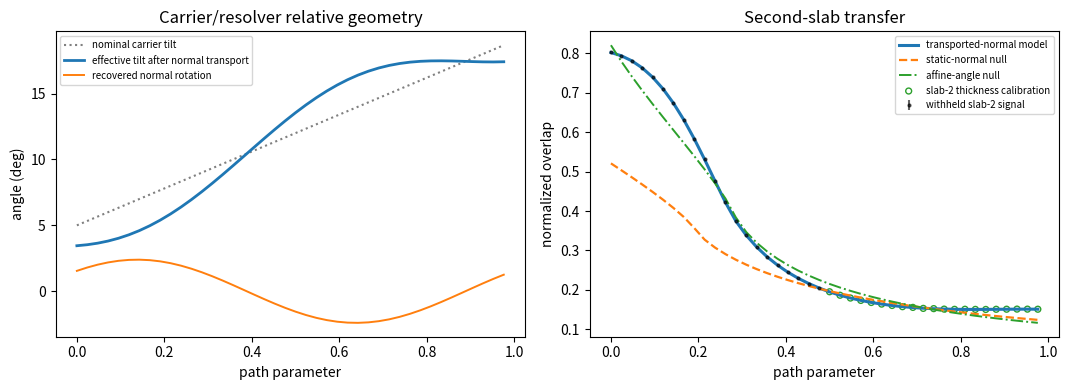

Source code (Python):
#!/usr/bin/env python3
"""Blind finite-core profile recovery with a rotating resolving normal.

The carrier loop orientation is prescribed by a nominal tilt schedule.  The
resolving normal undergoes a sinusoidal angular transport.  A first slab fits
the shared carrier (r, alpha) and transport (amplitude, phase); a second slab
fits only its thickness from high-incidence observations and withholds contact.
"""
from __future__ import annotations

import json
from pathlib import Path

import matplotlib.pyplot as plt
import numpy as np
from scipy.optimize import least_squares
from scipy.special import betainc

SEED = 2026100702
R_LOOP = 1.0
N_PHI = 2048
PHI = (np.arange(N_PHI) + 0.5) * (2 * np.pi / N_PHI)
SIN_PHI = np.sin(PHI)


def cdf(z: np.ndarray, radius: float, alpha: float) -> np.ndarray:
    y = np.asarray(z) / radius
    out = np.empty_like(y, dtype=float)
    out[y <= -1] = 0.0
    out[y >= 1] = 1.0
    m = (y > -1) & (y < 1)
    ym = y[m]
    out[m] = 0.5 + 0.5 * np.sign(ym) * betainc(0.5, alpha + 1, ym * ym)
    return out


def weight(u: np.ndarray, d: float, r: float, alpha: float) -> np.ndarray:
    return cdf(d / 2 - u, r, alpha) - cdf(-d / 2 - u, r, alpha)


def transported_tilt(nominal_deg: np.ndarray, phase_coord: np.ndarray,
                     amplitude_deg: float, phase_rad: float) -> np.ndarray:
    psi = amplitude_deg * np.sin(2 * np.pi * phase_coord + phase_rad)
    return nominal_deg - psi


def signal(nominal_deg: np.ndarray, phase_coord: np.ndarray, d: float, r: float,
           alpha: float, amplitude_deg: float, phase_rad: float) -> np.ndarray:
    theta = transported_tilt(nominal_deg, phase_coord, amplitude_deg, phase_rad)
    return signal_eff(theta, d, r, alpha)


def signal_eff(theta_deg: np.ndarray, d: float, r: float, alpha: float) -> np.ndarray:
    theta = np.deg2rad(theta_deg)
    u = R_LOOP * np.sin(theta)[:, None] * SIN_PHI[None, :]
    return weight(u, d, r, alpha).mean(axis=1)


def support(nominal_deg: np.ndarray, phase_coord: np.ndarray, d: float, r: float,
            amplitude_deg: float, phase_rad: float) -> np.ndarray:
    theta = transported_tilt(nominal_deg, phase_coord, amplitude_deg, phase_rad)
    return support_eff(theta, d, r)


def support_eff(theta_deg: np.ndarray, d: float, r: float) -> np.ndarray:
    theta = np.deg2rad(theta_deg)
    amp = R_LOOP * np.abs(np.sin(theta))
    aeff = d / 2 + r
    out = np.ones_like(amp)
    m = amp > aeff
    out[m] = 2 / np.pi * np.arcsin(aeff / amp[m])
    return out


def main() -> None:
    rng = np.random.default_rng(SEED)
    truth = {
        "d1": 0.080, "d2": 0.140, "radius": 0.060, "alpha": 0.650,
        "normal_amplitude_deg": 2.400, "normal_phase_rad": 0.700,
    }
    n = 42
    tau = np.linspace(0, 1, n, endpoint=False)
    nominal = 5.0 + 14.0 * tau
    sigma_s, sigma_f = 2e-4, 8e-4

    def noisy(d: float) -> tuple[np.ndarray, np.ndarray]:
        s = signal(nominal, tau, d, truth["radius"], truth["alpha"],
                   truth["normal_amplitude_deg"], truth["normal_phase_rad"])
        f = support(nominal, tau, d, truth["radius"],
                    truth["normal_amplitude_deg"], truth["normal_phase_rad"])
        return s + rng.normal(0, sigma_s, n), f + rng.normal(0, sigma_f, n)

    obs1s, obs1f = noisy(truth["d1"])
    obs2s, obs2f = noisy(truth["d2"])

    def res_dynamic(x: np.ndarray) -> np.ndarray:
        d, r, alpha, ampdeg, phase = x
        return np.r_[
            (signal(nominal, tau, d, r, alpha, ampdeg, phase) - obs1s) / sigma_s,
            (support(nominal, tau, d, r, ampdeg, phase) - obs1f) / sigma_f,
        ]

    starts = [
        [0.07, .05, .3, 1.0, 0.0],
        [0.09, .06, .7, 2.0, .5],
        [0.11, .08, 1.2, 3.5, 1.5],
        [0.08, .04, -.1, 4.5, -1.0],
        [0.10, .10, 1.8, .3, 2.5],
    ]
    fits = [least_squares(
        res_dynamic, x,
        bounds=([.02, .015, -.45, 0, -np.pi], [.20, .16, 2.5, 6.0, np.pi]),
        xtol=1e-12, ftol=1e-12, gtol=1e-12, max_nfev=4000,
    ) for x in starts]
    dyn = min(fits, key=lambda z: np.dot(z.fun, z.fun))
    d1h, rh, ah, amph, phaseh = map(float, dyn.x)

    # Static-normal null can vary carrier parameters but has no normal transport.
    def res_static(x: np.ndarray) -> np.ndarray:
        d, r, alpha = x
        return np.r_[
            (signal(nominal, tau, d, r, alpha, 0.0, 0.0) - obs1s) / sigma_s,
            (support(nominal, tau, d, r, 0.0, 0.0) - obs1f) / sigma_f,
        ]
    sta = least_squares(res_static, [.08, .06, .6],
                        bounds=([.02, .015, -.45], [.20, .16, 2.5]),
                        xtol=1e-12, ftol=1e-12, gtol=1e-12, max_nfev=4000)
    d1s, rs, als = map(float, sta.x)

    # Stronger null: absorb calibration with one affine angle map, but no periodic
    # transported-normal history.
    def res_affine(x: np.ndarray) -> np.ndarray:
        d, r, alpha, offset, scale = x
        theta = offset + scale * nominal
        return np.r_[
            (signal_eff(theta, d, r, alpha) - obs1s) / sigma_s,
            (support_eff(theta, d, r) - obs1f) / sigma_f,
        ]
    aff = least_squares(
        res_affine, [.08, .06, .6, 0.0, 1.0],
        bounds=([.02, .015, -.45, -8.0, .5], [.20, .16, 2.5, 8.0, 1.5]),
        xtol=1e-12, ftol=1e-12, gtol=1e-12, max_nfev=4000)
    d1a, ra, ala, offa, scalea = map(float, aff.x)

    effective_truth = transported_tilt(nominal, tau, truth["normal_amplitude_deg"],
                                       truth["normal_phase_rad"])
    high = effective_truth > 13.5
    hold = ~high

    def fit_d2(r: float, alpha: float, ampdeg: float, phase: float) -> tuple[float, float]:
        def rr(x: np.ndarray) -> np.ndarray:
            d = float(x[0])
            return np.r_[
                (signal(nominal[high], tau[high], d, r, alpha, ampdeg, phase) - obs2s[high]) / sigma_s,
                (support(nominal[high], tau[high], d, r, ampdeg, phase) - obs2f[high]) / sigma_f,
            ]
        z = least_squares(rr, [.13], bounds=([.03], [.25]),
                          xtol=1e-13, ftol=1e-13, gtol=1e-13)
        return float(z.x[0]), float(np.dot(z.fun, z.fun))

    d2h, high_chi2 = fit_d2(rh, ah, amph, phaseh)
    d2s, static_high_chi2 = fit_d2(rs, als, 0.0, 0.0)
    def fit_d2_affine() -> tuple[float, float]:
        theta = offa + scalea * nominal[high]
        def rr(x: np.ndarray) -> np.ndarray:
            d = float(x[0])
            return np.r_[
                (signal_eff(theta, d, ra, ala) - obs2s[high]) / sigma_s,
                (support_eff(theta, d, ra) - obs2f[high]) / sigma_f,
            ]
        z = least_squares(rr, [.13], bounds=([.03], [.25]),
                          xtol=1e-13, ftol=1e-13, gtol=1e-13)
        return float(z.x[0]), float(np.dot(z.fun, z.fun))
    d2a, affine_high_chi2 = fit_d2_affine()
    pred2 = signal(nominal, tau, d2h, rh, ah, amph, phaseh)
    pred2f = support(nominal, tau, d2h, rh, amph, phaseh)
    stat2 = signal(nominal, tau, d2s, rs, als, 0.0, 0.0)
    stat2f = support(nominal, tau, d2s, rs, 0.0, 0.0)
    affine_theta = offa + scalea * nominal
    aff2 = signal_eff(affine_theta, d2a, ra, ala)
    aff2f = support_eff(affine_theta, d2a, ra)

    def rms(pred: np.ndarray, obs: np.ndarray, sig: float, mask: np.ndarray) -> float:
        return float(np.sqrt(np.mean(((pred[mask] - obs[mask]) / sig) ** 2)))

    result = {
        "status": "GEN/CANDIDATE",
        "seed": SEED,
        "truth": truth,
        "recovered_dynamic": {
            "d1": d1h, "d2": d2h, "radius": rh, "alpha": ah,
            "normal_amplitude_deg": amph, "normal_phase_rad": phaseh,
        },
        "static_null": {"d1": d1s, "d2": d2s, "radius": rs, "alpha": als},
        "affine_angle_null": {
            "d1": d1a, "d2": d2a, "radius": ra, "alpha": ala,
            "angle_offset_deg": offa, "angle_scale": scalea,
        },
        "controls": {
            "dynamic_train_chi2": float(np.dot(dyn.fun, dyn.fun)),
            "static_train_chi2": float(np.dot(sta.fun, sta.fun)),
            "affine_train_chi2": float(np.dot(aff.fun, aff.fun)),
            "delta_chi2_static_minus_dynamic": float(np.dot(sta.fun, sta.fun) - np.dot(dyn.fun, dyn.fun)),
            "dynamic_high2_chi2": high_chi2,
            "static_high2_chi2": static_high_chi2,
            "affine_high2_chi2": affine_high_chi2,
            "dynamic_holdout_signal_rms_sigma": rms(pred2, obs2s, sigma_s, hold),
            "static_holdout_signal_rms_sigma": rms(stat2, obs2s, sigma_s, hold),
            "affine_holdout_signal_rms_sigma": rms(aff2, obs2s, sigma_s, hold),
            "dynamic_holdout_support_rms_sigma": rms(pred2f, obs2f, sigma_f, hold),
            "static_holdout_support_rms_sigma": rms(stat2f, obs2f, sigma_f, hold),
            "affine_holdout_support_rms_sigma": rms(aff2f, obs2f, sigma_f, hold),
            "dynamic_dimensionless_jacobian_condition":
                float(np.linalg.cond(dyn.jac @ np.diag(np.maximum(np.abs(dyn.x), 1e-6)))),
            "multistart_peak_to_peak": np.ptp(np.array([z.x for z in fits]), axis=0).tolist(),
            "high_count": int(high.sum()), "holdout_count": int(hold.sum()),
        },
        "series": {
            "tau": tau.tolist(), "nominal_tilt_deg": nominal.tolist(),
            "truth_effective_tilt_deg": effective_truth.tolist(),
            "high_mask": high.tolist(), "observed_signal2": obs2s.tolist(),
            "dynamic_prediction2": pred2.tolist(), "static_prediction2": stat2.tolist(),
        },
    }
    Path("transported_normal_profile_transfer.json").write_text(
        json.dumps(result, indent=2) + "\n", encoding="utf-8")

    fig, ax = plt.subplots(1, 2, figsize=(10.8, 4.0))
    ax[0].plot(tau, nominal, color="0.5", ls=":", label="nominal carrier tilt")
    ax[0].plot(tau, effective_truth, lw=2, label="effective tilt after normal transport")
    ax[0].plot(tau, nominal - transported_tilt(nominal, tau, amph, phaseh),
               lw=1.4, label="recovered normal rotation")
    ax[0].set(xlabel="path parameter", ylabel="angle (deg)",
              title="Carrier/resolver relative geometry")
    ax[0].legend(fontsize=7)

    ax[1].errorbar(tau[hold], obs2s[hold], yerr=sigma_s, fmt=".", ms=4,
                   color="black", alpha=.6, label="withheld slab-2 signal")
    ax[1].plot(tau, pred2, lw=2.2, label="transported-normal model")
    ax[1].plot(tau, stat2, "--", lw=1.6, label="static-normal null")
    ax[1].plot(tau, aff2, "-.", lw=1.4, label="affine-angle null")
    ax[1].scatter(tau[high], obs2s[high], s=18, facecolors="none", edgecolors="tab:green",
                  label="slab-2 thickness calibration")
    ax[1].set(xlabel="path parameter", ylabel="normalized overlap",
              title="Second-slab transfer")
    ax[1].legend(fontsize=7)
    fig.tight_layout()
    fig.savefig("transported_normal_profile_transfer.svg")
    fig.savefig("transported_normal_profile_transfer.png", dpi=180)
    plt.close(fig)
    print(json.dumps(result, indent=2))


if __name__ == "__main__":
    main()
